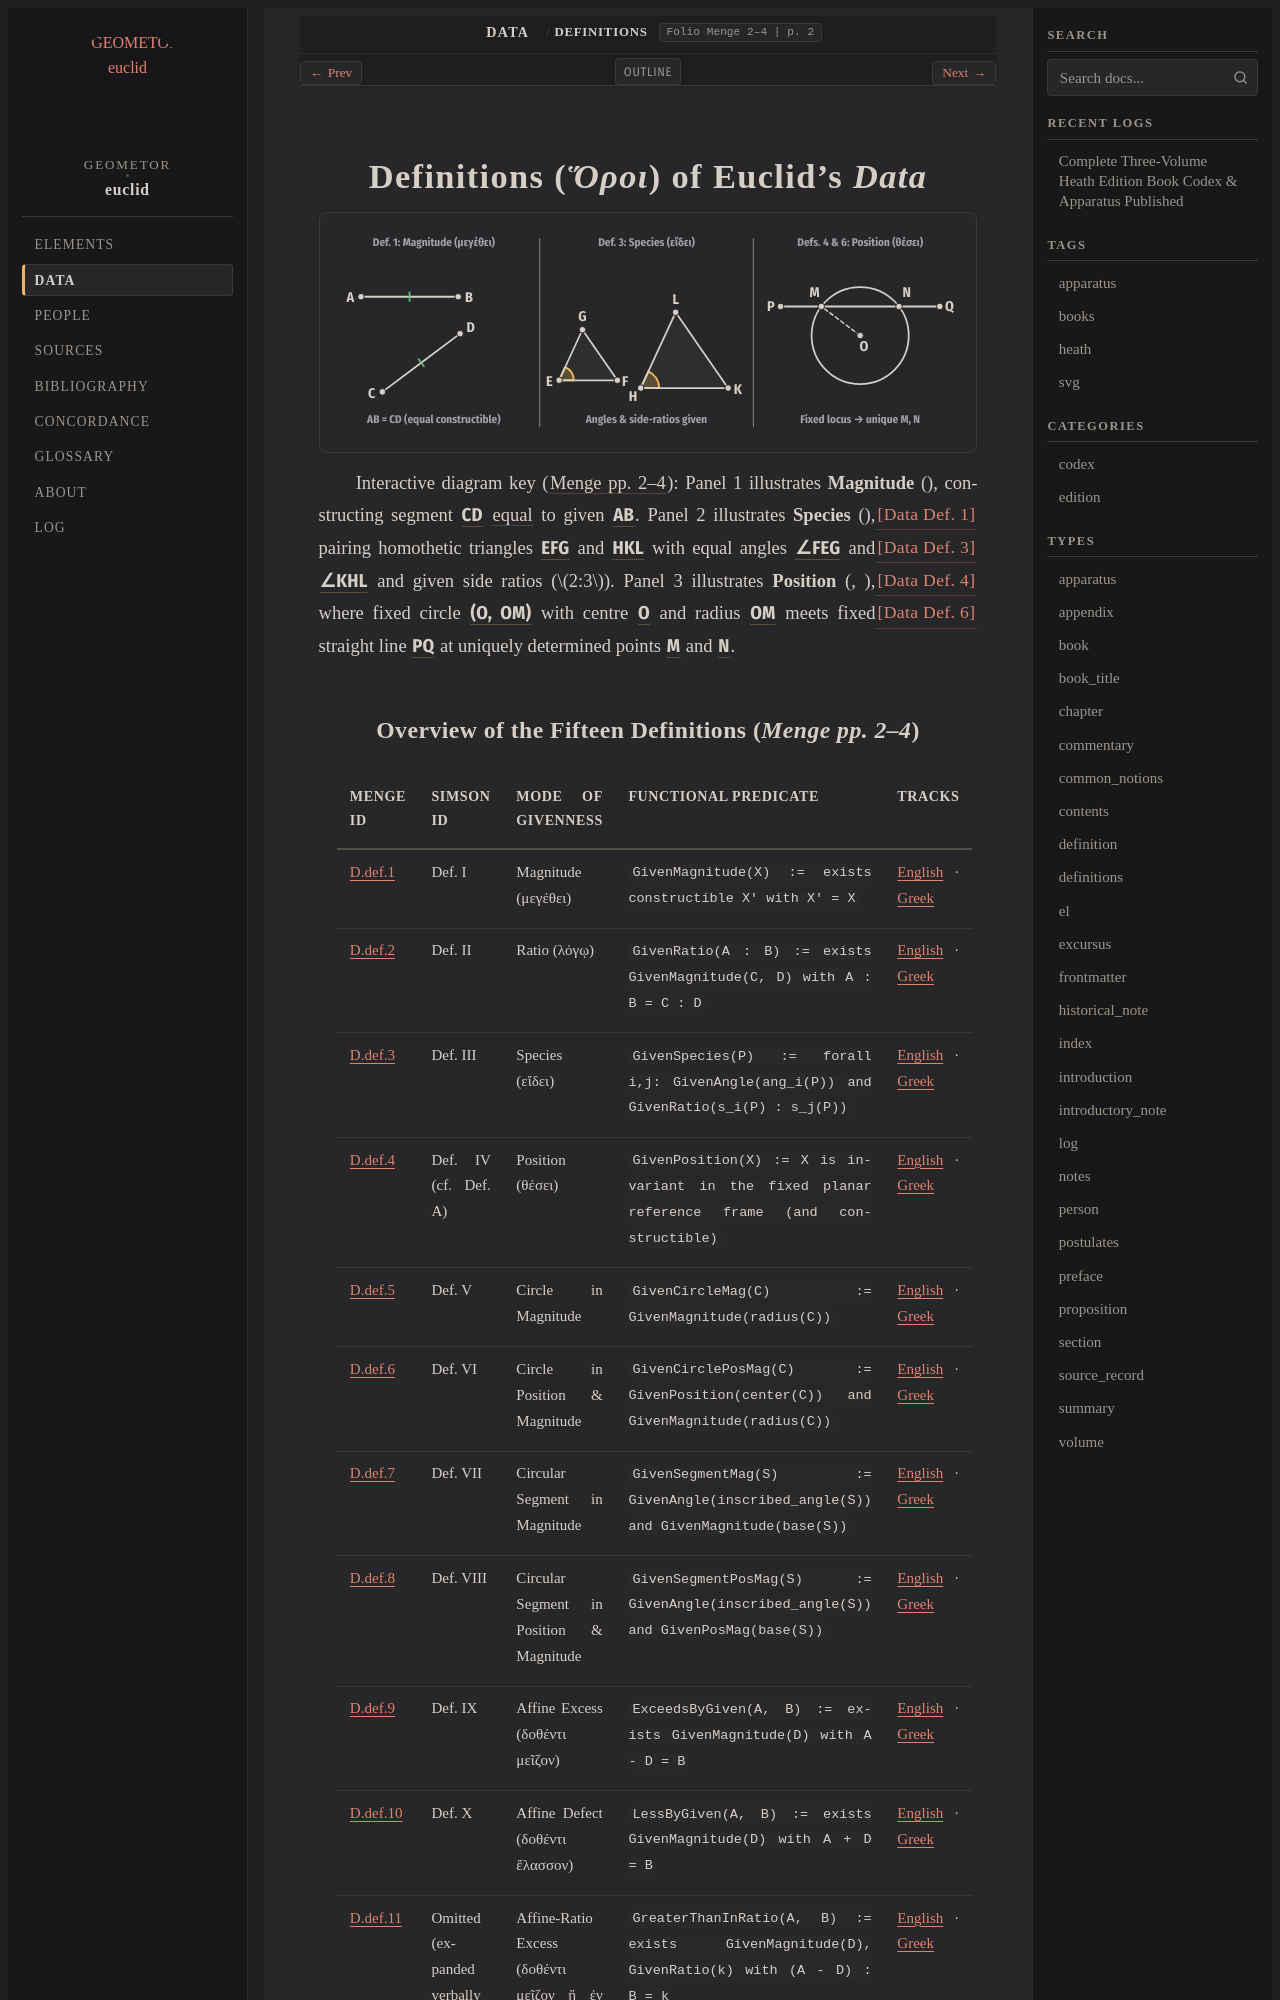

repository: geometor/euclid · page: data/definitions/index.html · generator: sphinx

:order: 1
:type: definitions
:canonical_id: D.def
:breadcrumb_title: Definitions
:book: Definitions
:layout: book
:title: Definitions of Euclid's Data
:folio: Menge 2–4
:page: 2

.. _data-definitions:
.. _data-definitions-el:

========================================
Definitions (*Ὅροι*) of Euclid's *Data*
========================================

.. picture:: /_static/figures/data_01_taxonomy.svg
   :alt: Taxonomy of Givenness: Magnitude (Def. 1), Species (Def. 3), and Position (Defs. 4 & 6)

Interactive diagram key (:cite:`Menge pp. 2–4 <menge:1896>`): Panel 1 illustrates **Magnitude** (:just:`[Data Def. 1] <D.def.1>`), constructing segment :g:`CD <data_01_taxonomy:/ C D />` :eq:`equal <data_01_taxonomy:/ A B / = data_01_taxonomy:/ C D />` to given :g:`AB <data_01_taxonomy:/ A B />`. Panel 2 illustrates **Species** (:just:`[Data Def. 3] <D.def.3>`), pairing homothetic triangles :g:`EFG <data_01_taxonomy:< E F G >>` and :g:`HKL <data_01_taxonomy:< H K L >>` with equal angles :g:`∠FEG <data_01_taxonomy:< F E G )>` and :g:`∠KHL <data_01_taxonomy:< K H L )>` and given side ratios (:math:`2:3`). Panel 3 illustrates **Position** (:just:`[Data Def. 4] <D.def.4>`, :just:`[Data Def. 6] <D.def.6>`), where fixed circle :g:`(O, OM) <data_01_taxonomy:( O M )>` with centre :g:`O <data_01_taxonomy:O>` and radius :g:`OM <data_01_taxonomy:/ O M />` meets fixed straight line :g:`PQ <data_01_taxonomy:/ P Q />` at uniquely determined points :g:`M <data_01_taxonomy:M>` and :g:`N <data_01_taxonomy:N>`.
